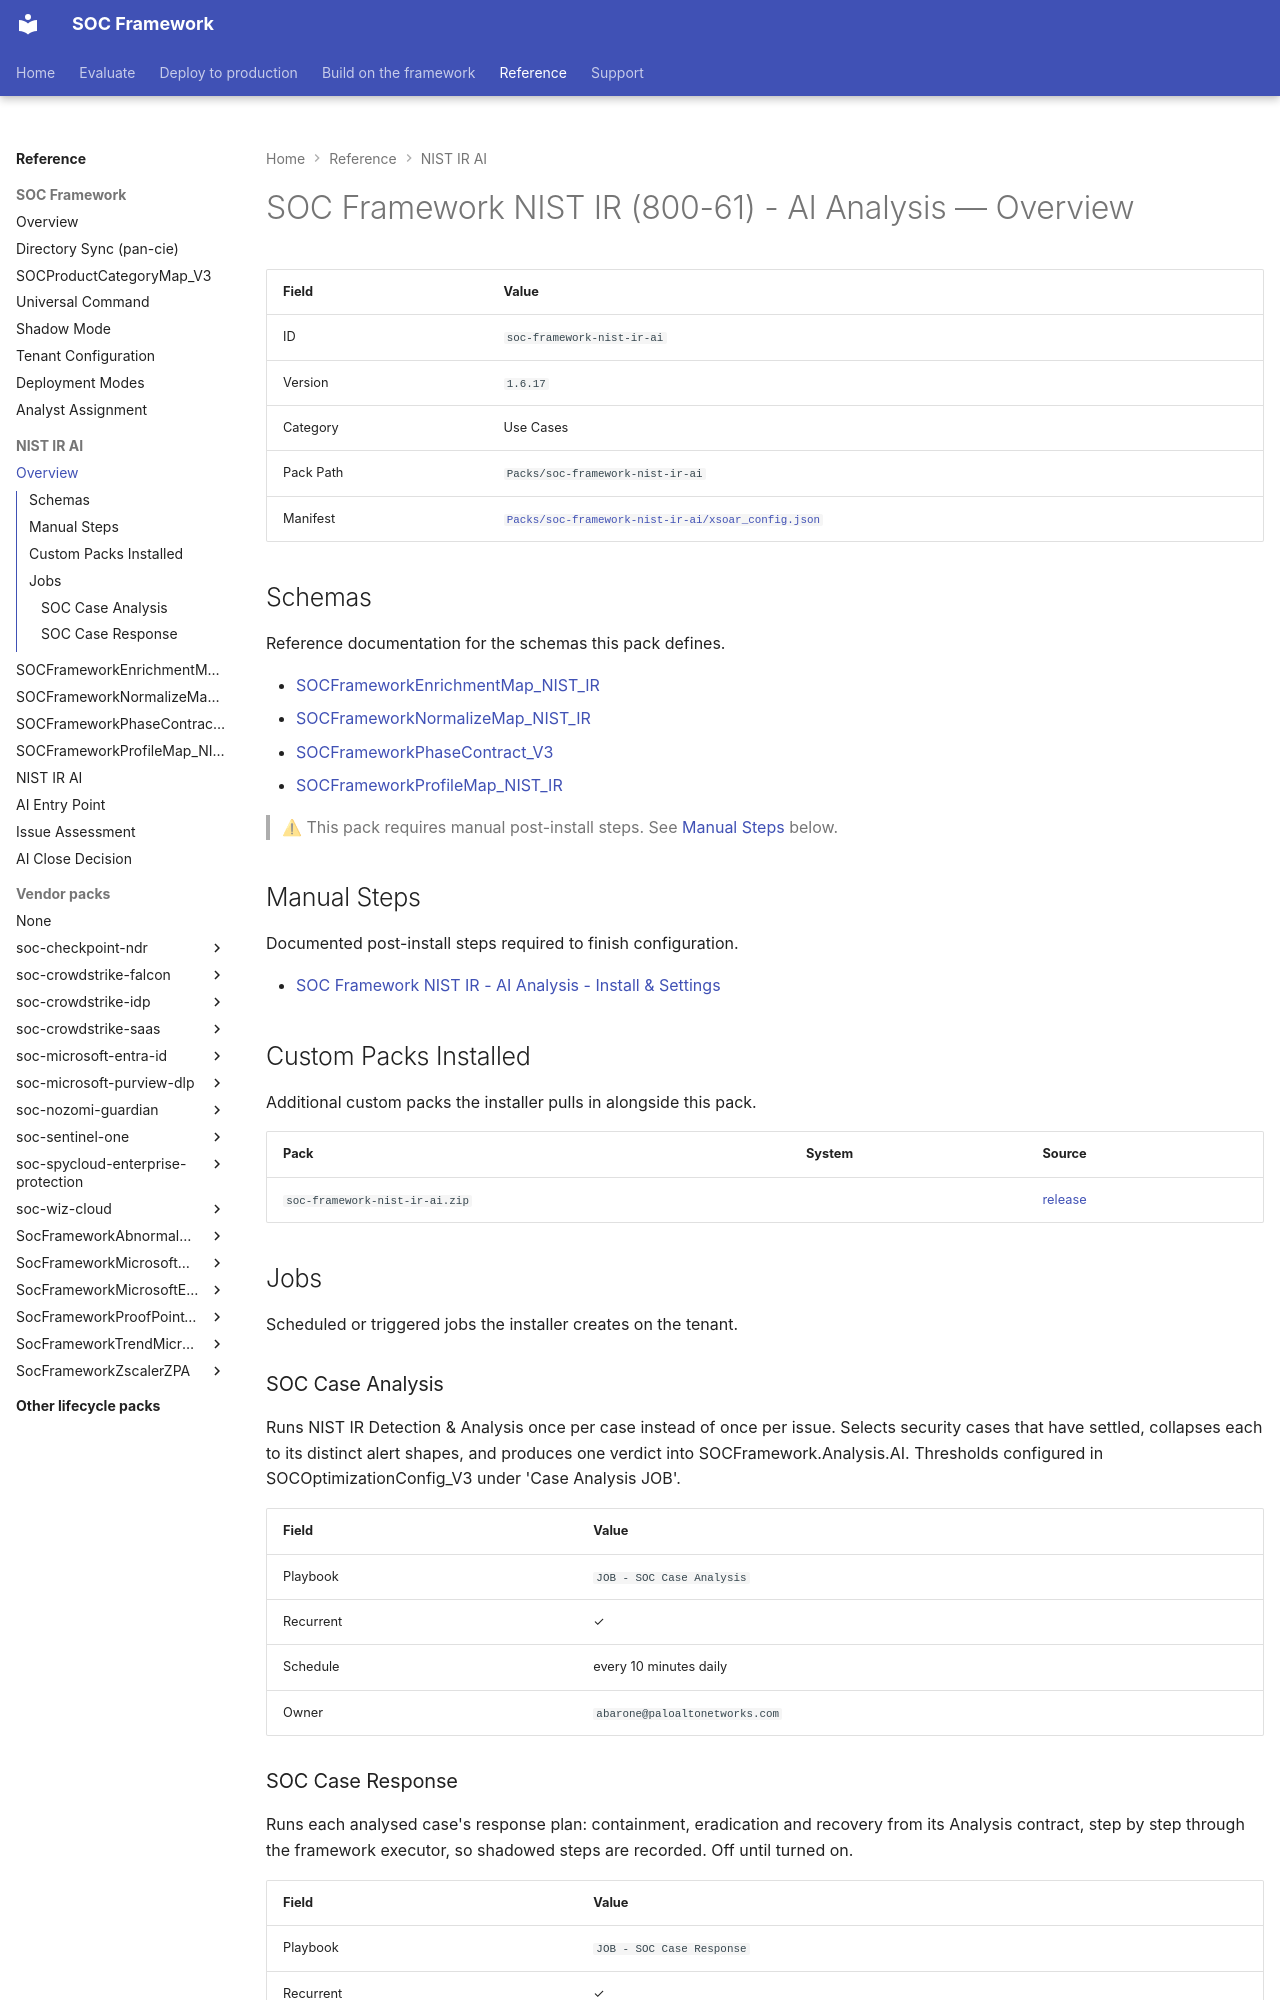

repository: Palo-Cortex/secops-framework · page: soc-framework-nist-ir-ai/overview/index.html · generator: mkdocs

# SOC Framework NIST IR (800-61) - AI Analysis — Overview

<!-- GENERATED FILE — do not edit by hand. Run `python tools/generate_pack_overviews.py` to regenerate. -->

| Field | Value |
|---|---|
| ID | `soc-framework-nist-ir-ai` |
| Version | `1.6.17` |
| Category | Use Cases |
| Pack Path | `Packs/soc-framework-nist-ir-ai` |
| Manifest | [`Packs/soc-framework-nist-ir-ai/xsoar_config.json`](https://github.com/Palo-Cortex/secops-framework/blob/main/Packs/soc-framework-nist-ir-ai/xsoar_config.json) |

## Schemas

Reference documentation for the schemas this pack defines.

- [SOCFrameworkEnrichmentMap_NIST_IR](SOCFrameworkEnrichmentMap_NIST_IR.md)
- [SOCFrameworkNormalizeMap_NIST_IR](SOCFrameworkNormalizeMap_NIST_IR.md)
- [SOCFrameworkPhaseContract_V3](SOCFrameworkPhaseContract_V3.md)
- [SOCFrameworkProfileMap_NIST_IR](SOCFrameworkProfileMap_NIST_IR.md)

> ⚠ This pack requires manual post-install steps. See [Manual Steps](#manual-steps) below.

## Manual Steps

Documented post-install steps required to finish configuration.

- [SOC Framework NIST IR - AI Analysis - Install & Settings](https://github.com/Palo-Cortex/secops-framework/blob/main/Packs/soc-framework-nist-ir-ai/README.md)

## Custom Packs Installed

Additional custom packs the installer pulls in alongside this pack.

| Pack | System | Source |
|---|---|---|
| `soc-framework-nist-ir-ai.zip` |  | [release](https://github.com/Palo-Cortex/secops-framework/releases/download/soc-framework-nist-ir-ai-v1.6.17/soc-framework-nist-ir-ai-v1.6.17.zip) |

## Jobs

Scheduled or triggered jobs the installer creates on the tenant.

### SOC Case Analysis

Runs NIST IR Detection & Analysis once per case instead of once per issue. Selects security cases that have settled, collapses each to its distinct alert shapes, and produces one verdict into SOCFramework.Analysis.AI. Thresholds configured in SOCOptimizationConfig_V3 under 'Case Analysis JOB'.

| Field | Value |
|---|---|
| Playbook | `JOB - SOC Case Analysis` |
| Recurrent | ✓ |
| Schedule | every 10 minutes daily |
| Owner | `abarone@paloaltonetworks.com` |
